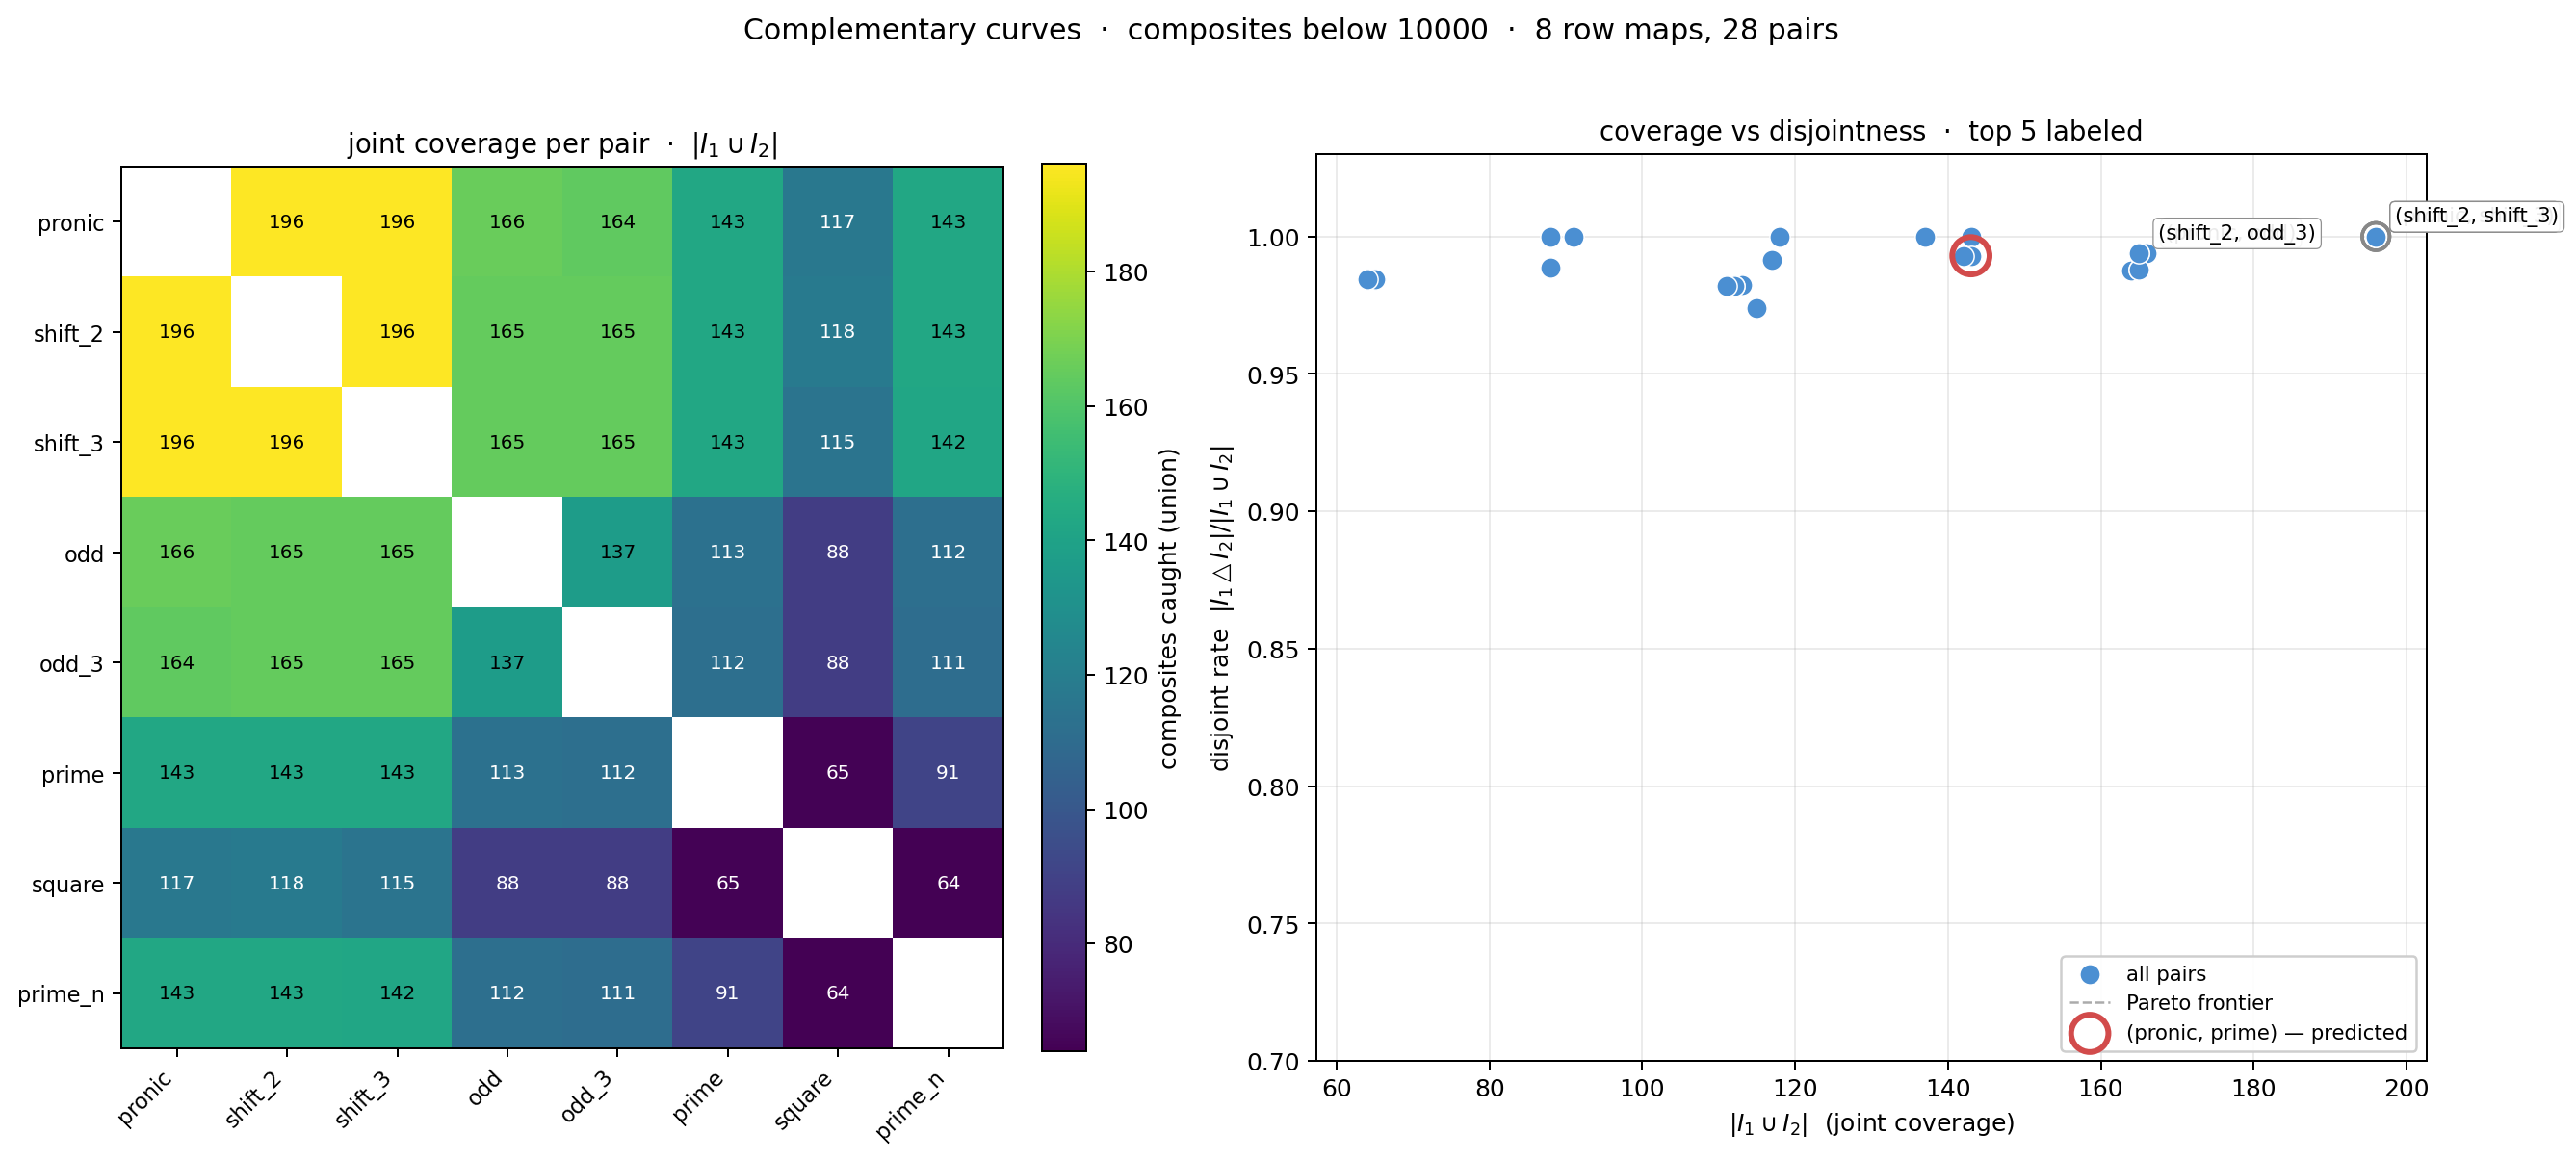

Generate this figure with Python:
"""
Plot 8: Complementary curves.

For each pair of ascending row maps, compute their diagonal images
below x = 10000 and measure how complementarily they cover the
composites. Sweep 8 candidate row maps (28 unique pairs) and rank
by |I_R1 sym_diff I_R2| -- the count of composites caught by exactly
one of the pair.

Renders a 2-panel figure: heatmap of disjoint rates (left) and
Pareto scatter of joint coverage vs disjoint rate (right). Saves
pairs.npz with the full leaderboard data.

Run with `sage complementary_curves.py`.
"""

import numpy as np
import matplotlib.pyplot as plt


X = 10000  # composite bound


# --- Primes (for prime-flavored row maps and the primality oracle) ---

def small_primes(limit):
    sieve = [True] * (limit + 1)
    sieve[0] = sieve[1] = False
    for i in range(2, int(limit ** 0.5) + 1):
        if sieve[i]:
            for j in range(i * i, limit + 1, i):
                sieve[j] = False
    return [i for i in range(limit + 1) if sieve[i]]


PRIMES = small_primes(1000)  # plenty for k up to ~150


def p_k(k):
    """k-th prime, 1-indexed."""
    return PRIMES[k - 1]


# Primality oracle for filtering images. Image values <= X.
PRIME_SET = set(small_primes(X))


def is_composite(n):
    return n >= 4 and n not in PRIME_SET


# --- Row map definitions ---

ROW_MAPS = [
    ("pronic",  lambda k: k + 1),
    ("shift_2", lambda k: k + 2),
    ("shift_3", lambda k: k + 3),
    ("odd",     lambda k: 2 * k + 1),
    ("odd_3",   lambda k: 2 * k + 3),
    ("prime",   lambda k: p_k(k)),
    ("square",  lambda k: k * k + 1),
    ("prime_n", lambda k: p_k(k + 1)),
]

NAMES = [name for (name, _) in ROW_MAPS]
N_MAPS = len(ROW_MAPS)


# --- Image computation ---

def compute_image(R, x):
    """Set of composite k * R(k) values up to x. Each row map is
    monotonic in k, so we break as soon as one value exceeds x."""
    image = set()
    k = 1
    while True:
        n_k = R(k)
        # Sanity: row map must be in the lattice (n_k > k) and
        # ascending (n_k >= 2 trivially since n_k > k >= 1).
        assert n_k > k, "row map not in lattice at k=%d" % k
        v = k * n_k
        if v > x:
            break
        if is_composite(v):
            image.add(v)
        k += 1
    return image


images = {name: compute_image(R, X) for (name, R) in ROW_MAPS}

print("Row map images (composites only, x = %d):" % X)
for name in NAMES:
    print("  %-9s : |I| = %4d" % (name, len(images[name])))
print()


# --- Pair statistics ---

pair_data = []
for i in range(N_MAPS):
    for j in range(i + 1, N_MAPS):
        I_i = images[NAMES[i]]
        I_j = images[NAMES[j]]
        union = I_i | I_j
        inter = I_i & I_j
        sym = I_i ^ I_j
        # Sanity from inclusion-exclusion.
        assert len(union) == len(I_i) + len(I_j) - len(inter)
        assert len(sym) == len(union) - len(inter)
        rate = len(sym) / len(union) if union else 0.0
        pair_data.append({
            "i": i,
            "j": j,
            "name_i": NAMES[i],
            "name_j": NAMES[j],
            "size_i": len(I_i),
            "size_j": len(I_j),
            "union": len(union),
            "inter": len(inter),
            "sym": len(sym),
            "rate": rate,
        })

# Rank by |symmetric difference| (raw count of complementary catches).
ranked = sorted(pair_data, key=lambda d: -d["sym"])


# --- Print leaderboard ---

print("Leaderboard (ranked by |symmetric difference|):")
print("  rank  pair                          |I1|  |I2|  union  inter   sym  rate")
print("  ----  ----------------------------  ----  ----  -----  -----  ----  -----")
for rank, d in enumerate(ranked, 1):
    pair_str = "%s x %s" % (d["name_i"], d["name_j"])
    print("  %4d  %-28s  %4d  %4d  %5d  %5d  %4d  %.3f"
          % (rank, pair_str, d["size_i"], d["size_j"],
             d["union"], d["inter"], d["sym"], d["rate"]))
print()


# --- Prediction check: where does (pronic, prime) land? ---

pronic_prime = next(
    d for d in pair_data
    if {d["name_i"], d["name_j"]} == {"pronic", "prime"}
)
pp_rank = ranked.index(pronic_prime) + 1
print("Prediction check (from plot 9):")
print("  (pronic, prime) is at rank %d / %d" % (pp_rank, len(ranked)))
print("  |I_pronic|=%d, |I_prime|=%d, union=%d, intersection=%d, sym=%d, rate=%.3f"
      % (pronic_prime["size_i"], pronic_prime["size_j"],
         pronic_prime["union"], pronic_prime["inter"],
         pronic_prime["sym"], pronic_prime["rate"]))
print()


# --- Best pair, by various metrics ---

best_sym = ranked[0]
best_rate = max(pair_data, key=lambda d: d["rate"])
best_union = max(pair_data, key=lambda d: d["union"])

print("Best pair by each metric:")
print("  by |sym|:  %s x %s   (sym=%d, rate=%.3f)"
      % (best_sym["name_i"], best_sym["name_j"],
         best_sym["sym"], best_sym["rate"]))
print("  by rate:   %s x %s   (sym=%d, rate=%.3f)"
      % (best_rate["name_i"], best_rate["name_j"],
         best_rate["sym"], best_rate["rate"]))
print("  by union:  %s x %s   (sym=%d, rate=%.3f)"
      % (best_union["name_i"], best_union["name_j"],
         best_union["sym"], best_union["rate"]))
print()


# --- Pareto frontier in (coverage, disjoint_rate) space ---

def is_dominated(p, others):
    for q in others:
        if q is p:
            continue
        if (q["union"] >= p["union"] and q["rate"] >= p["rate"] and
                (q["union"] > p["union"] or q["rate"] > p["rate"])):
            return True
    return False


pareto = [p for p in pair_data if not is_dominated(p, pair_data)]
pareto_sorted = sorted(pareto, key=lambda d: d["union"])

print("Pareto frontier (non-dominated in coverage / disjoint rate):")
for p in pareto_sorted:
    print("  %s x %s   (union=%d, rate=%.3f)"
          % (p["name_i"], p["name_j"], p["union"], p["rate"]))
print()


# --- Save substrate ---

i_arr     = np.array([d["i"]     for d in pair_data], dtype=int)
j_arr     = np.array([d["j"]     for d in pair_data], dtype=int)
union_arr = np.array([d["union"] for d in pair_data], dtype=int)
inter_arr = np.array([d["inter"] for d in pair_data], dtype=int)
sym_arr   = np.array([d["sym"]   for d in pair_data], dtype=int)
rate_arr  = np.array([d["rate"]  for d in pair_data], dtype=float)
sizes_arr = np.array([len(images[name]) for name in NAMES], dtype=int)

np.savez_compressed(
    "pairs.npz",
    bound=np.array([X]),
    names=np.array(NAMES),
    individual=sizes_arr,
    i=i_arr, j=j_arr,
    union=union_arr, inter=inter_arr, sym=sym_arr, rate=rate_arr,
)
print("wrote pairs.npz")


# --- Render: 2-panel figure ---

fig, (ax_heat, ax_scatter) = plt.subplots(
    1, 2, figsize=(15, 6.5),
    gridspec_kw={"width_ratios": [1, 1.15]},
)


# === Left panel: heatmap of joint coverage |I_1 ∪ I_2| ===
#
# We had originally rendered disjoint rate here, but rate is essentially
# uniform (all pairs in [0.974, 1.000] at this lattice scale -- see
# the README). Joint coverage has the actual dynamic range: 64 to 196.

heat = np.full((N_MAPS, N_MAPS), np.nan)
for d in pair_data:
    heat[d["i"], d["j"]] = d["union"]
    heat[d["j"], d["i"]] = d["union"]

vmin = min(d["union"] for d in pair_data)
vmax = max(d["union"] for d in pair_data)

im = ax_heat.imshow(heat, cmap="viridis", vmin=vmin, vmax=vmax, aspect="equal")
ax_heat.set_xticks(range(N_MAPS))
ax_heat.set_yticks(range(N_MAPS))
ax_heat.set_xticklabels(NAMES, rotation=45, ha="right", fontsize=9)
ax_heat.set_yticklabels(NAMES, fontsize=9)
ax_heat.set_title("joint coverage per pair  ·  $|I_1 \\cup I_2|$", fontsize=11)
cbar = plt.colorbar(im, ax=ax_heat, fraction=0.046, pad=0.04)
cbar.set_label("composites caught (union)")

# Annotate each cell with the union count so the heatmap doubles as
# a table.
for d in pair_data:
    for (r, c) in [(d["i"], d["j"]), (d["j"], d["i"])]:
        # Choose label color for contrast against the background.
        rel = (d["union"] - vmin) / (vmax - vmin) if vmax > vmin else 0.5
        text_color = "white" if rel < 0.55 else "black"
        ax_heat.text(c, r, "%d" % d["union"], ha="center", va="center",
                     fontsize=8, color=text_color)


# === Right panel: Pareto scatter ===

xs_all = [d["union"] for d in pair_data]
ys_all = [d["rate"]  for d in pair_data]
ax_scatter.scatter(xs_all, ys_all, s=72, c="#4b8fd2",
                   edgecolors="white", linewidths=0.6, zorder=3,
                   label="all pairs")

# Pareto frontier as a dashed connecting line.
pareto_xs = [p["union"] for p in pareto_sorted]
pareto_ys = [p["rate"]  for p in pareto_sorted]
ax_scatter.plot(pareto_xs, pareto_ys, color="#888", linewidth=1.0,
                linestyle="--", alpha=0.7, zorder=2,
                label="Pareto frontier")
ax_scatter.scatter(pareto_xs, pareto_ys, s=130,
                   facecolors="none", edgecolors="#888", linewidths=1.4,
                   zorder=4)

# Highlight the (pronic, prime) prediction.
ax_scatter.scatter([pronic_prime["union"]], [pronic_prime["rate"]],
                   s=240, facecolors="none", edgecolors="#d24b4b",
                   linewidths=2.4, zorder=5,
                   label="(pronic, prime) — predicted")

# Label the top 5 by symmetric difference.
for d in ranked[:5]:
    pair_str = "(%s, %s)" % (d["name_i"], d["name_j"])
    ax_scatter.annotate(
        pair_str, xy=(d["union"], d["rate"]),
        xytext=(8, 6), textcoords="offset points", fontsize=8.5,
        bbox=dict(boxstyle="round,pad=0.25", fc="white", ec="#888",
                  lw=0.5, alpha=0.92),
        zorder=6,
    )

ax_scatter.set_xlabel("$|I_1 \\cup I_2|$  (joint coverage)")
ax_scatter.set_ylabel("disjoint rate  $|I_1 \\triangle I_2| / |I_1 \\cup I_2|$")
ax_scatter.set_title("coverage vs disjointness  ·  top 5 labeled", fontsize=11)
ax_scatter.grid(True, alpha=0.25)
ax_scatter.set_ylim(0.7, 1.03)
ax_scatter.legend(loc="lower right", fontsize=8.5, framealpha=0.95)


fig.suptitle(
    "Complementary curves  ·  composites below %d  ·  %d row maps, %d pairs"
    % (X, N_MAPS, len(pair_data)),
    y=1.02, fontsize=12,
)

plt.tight_layout()
plt.savefig("complementary_curves.png", dpi=180, bbox_inches="tight")
print("wrote complementary_curves.png")
